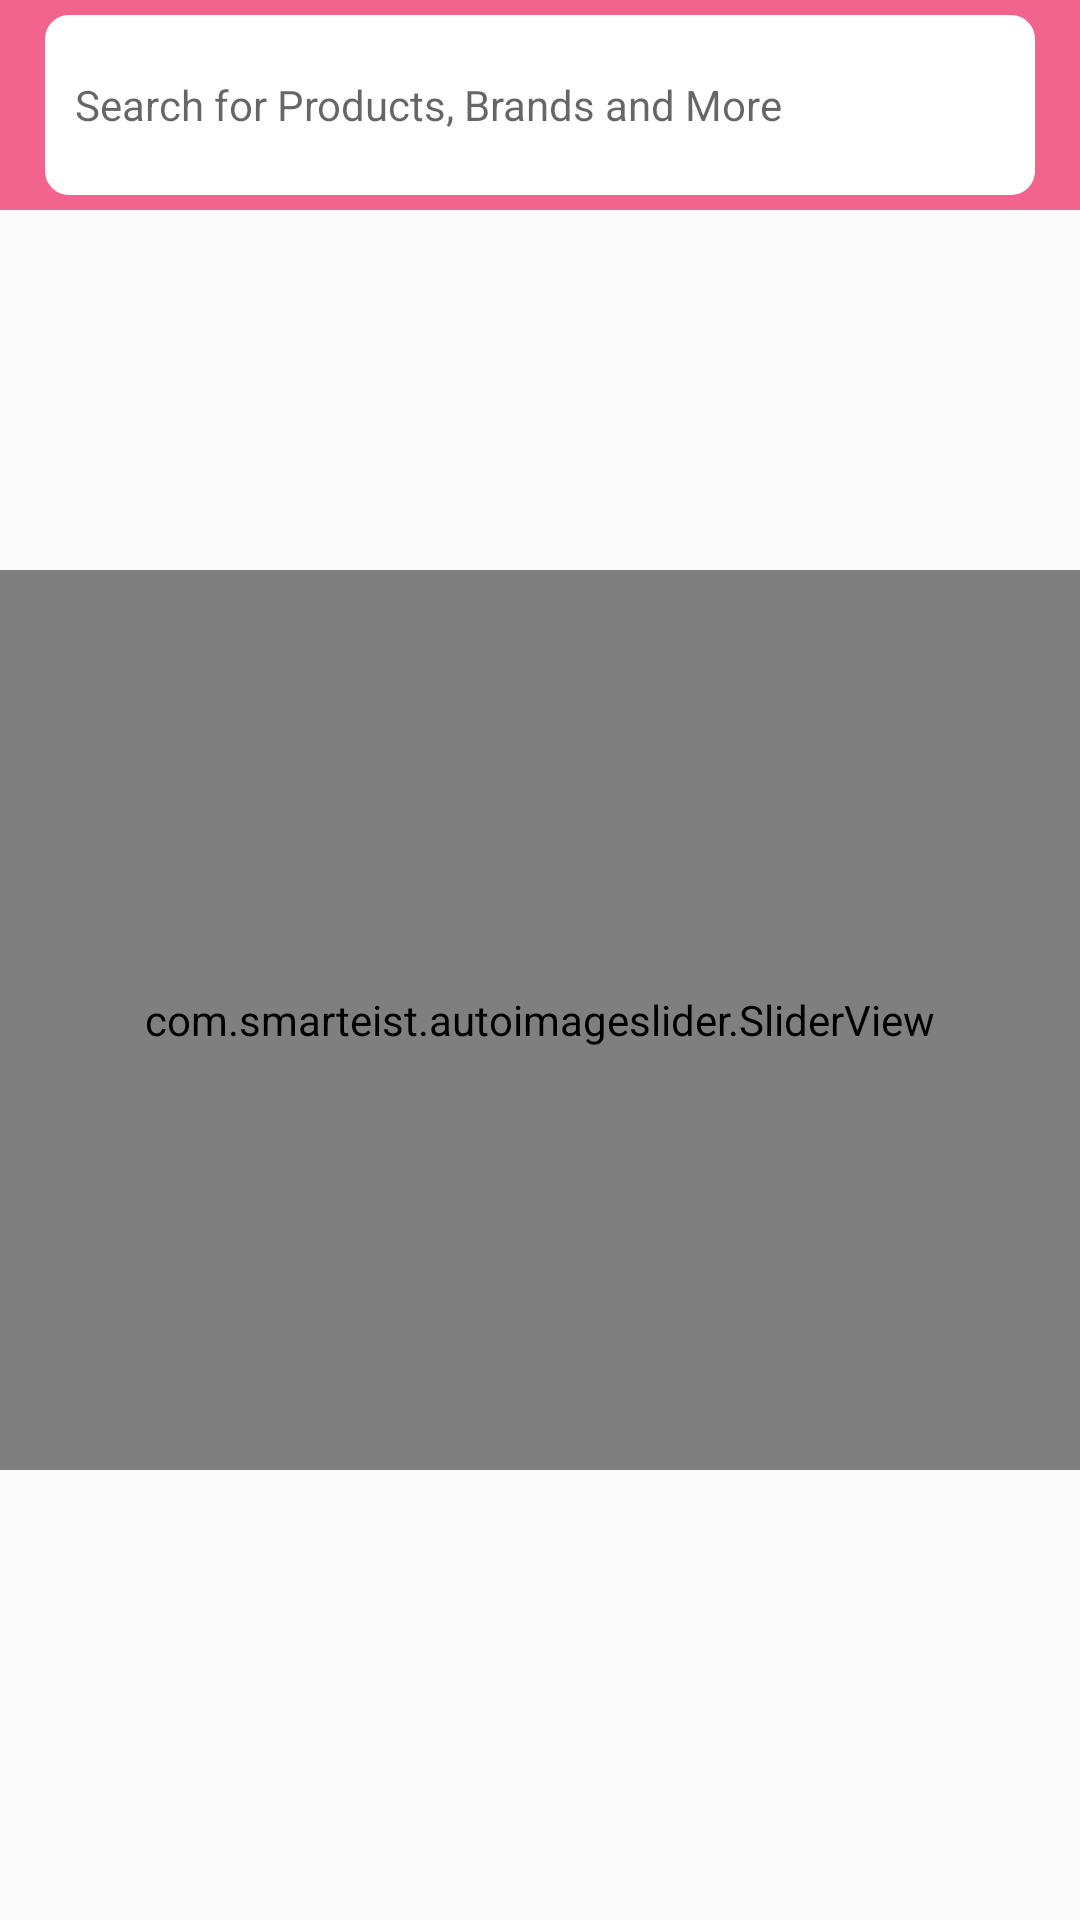

Android layout source for this screen:
<!-- AndroidManifest.xml: application theme Theme.ShopUnlimited -->
<!-- res/layout/fragment_home.xml -->
<?xml version="1.0" encoding="utf-8"?>
<LinearLayout xmlns:android="http://schemas.android.com/apk/res/android"
    xmlns:app="http://schemas.android.com/apk/res-auto"
    xmlns:tools="http://schemas.android.com/tools"
    android:layout_width="match_parent"
    android:layout_height="match_parent"
    tools:context=".ui.HomeFragment"
    android:orientation="vertical">
    <LinearLayout
        android:layout_width="match_parent"
        android:layout_height="wrap_content"
        android:orientation="vertical"
        android:background="@color/Ligthpink"
        android:padding="5dp">

        <EditText
            android:layout_width="match_parent"
            android:layout_height="60dp"
            android:hint="Search for Products, Brands and More"
            android:layout_marginLeft="10dp"
            android:layout_marginRight="10dp"
            android:background="@drawable/ed_bg"
            android:paddingLeft="10dp"
            android:drawableLeft="@drawable/search_img"
            android:gravity="center_vertical"
            android:textSize="14dp"
            android:textColor="@color/black"
            android:singleLine="true"
            />

    </LinearLayout>

    <androidx.recyclerview.widget.RecyclerView
        android:id="@+id/cat_recycler"
        android:layout_width="wrap_content"
        android:layout_height="105dp"
        android:layout_marginLeft="5dp"
        android:layout_marginTop="5dp"
        android:layout_marginRight="5dp"
        tools:listitem="@layout/category_item" />

    <com.smarteist.autoimageslider.SliderView
        android:id="@+id/ads_slider"
        android:layout_width="match_parent"
        android:layout_height="300dp"
        android:layout_marginTop="10dp"
        app:sliderAnimationDuration="600"
        app:sliderAutoCycleDirection="back_and_forth"
        app:sliderAutoCycleEnabled="true"
        app:sliderIndicatorAnimationDuration="600"
        app:sliderIndicatorGravity="center_horizontal|bottom"
        app:sliderIndicatorMargin="15dp"
        app:sliderIndicatorOrientation="horizontal"
        app:sliderIndicatorPadding="3dp"
        app:sliderIndicatorRadius="2dp"
        app:sliderIndicatorSelectedColor="#5A5A5A"
        app:sliderIndicatorUnselectedColor="#FFF"
        app:sliderScrollTimeInSec="1"
        app:sliderStartAutoCycle="true" />


</LinearLayout>
<!-- res/layout/category_item.xml (included above) -->
<?xml version="1.0" encoding="utf-8"?>
<LinearLayout xmlns:android="http://schemas.android.com/apk/res/android"
    android:layout_width="match_parent"
    android:layout_height="match_parent"
    xmlns:app="http://schemas.android.com/apk/res-auto">
    <androidx.cardview.widget.CardView
        android:layout_width="match_parent"
        android:layout_height="match_parent"
        android:layout_margin="5dp"
        android:id="@+id/card_item"
        android:padding="3dp"
        app:cardElevation="5dp"
        app:cardMaxElevation="7dp"
        app:cardCornerRadius="8dp"
        >

        <LinearLayout
            android:layout_width="match_parent"
            android:layout_height="match_parent"
            android:orientation="vertical">

            <ImageView
                android:layout_width="80dp"
                android:layout_height="60dp"
                android:layout_gravity="center"
                android:padding="5dp"
                android:id="@+id/cat_img"
                android:src="@drawable/dress"
                />
            <TextView
                android:layout_width="match_parent"
                android:layout_height="wrap_content"
                android:text="Category"
                android:textColor="@color/black"
                android:textAlignment="center"
                android:layout_marginTop="5dp"
                android:id="@+id/cat_name"
                android:textSize="12dp"
                />


        </LinearLayout>

    </androidx.cardview.widget.CardView>



</LinearLayout>
<!-- resources referenced by this layout -->
<resources>
  <color name="Ligthpink">#f2638e</color>
  <color name="black">#FF000000</color>
  <!-- drawable ed_bg (drawable) -->
  <?xml version="1.0" encoding="utf-8"?>
  <shape android:shape="rectangle" xmlns:android="http://schemas.android.com/apk/res/android">
  
  
      <solid android:color="@color/white">
  
      </solid>
       <corners android:radius="8dp"></corners>
  
  
  
  
  
  </shape>
  <style name="Theme.ShopUnlimited" parent="Theme.AppCompat.Light.NoActionBar">
          
          <item name="colorPrimary">@color/green</item>
          <item name="colorPrimaryVariant">@color/green</item>
          <item name="colorOnPrimary">@color/white</item>
          
          <item name="colorSecondary">@color/teal_200</item>
          <item name="colorSecondaryVariant">@color/teal_700</item>
          <item name="colorOnSecondary">@color/black</item>
          
          <item name="android:statusBarColor" tools:targetApi="l">?attr/colorPrimaryVariant</item>
          
      </style>
  <color name="white">#FFFFFFFF</color>
  <color name="green">#186A3B </color>
  <color name="teal_200">#FF03DAC5</color>
  <color name="teal_700">#FF018786</color>
</resources>
